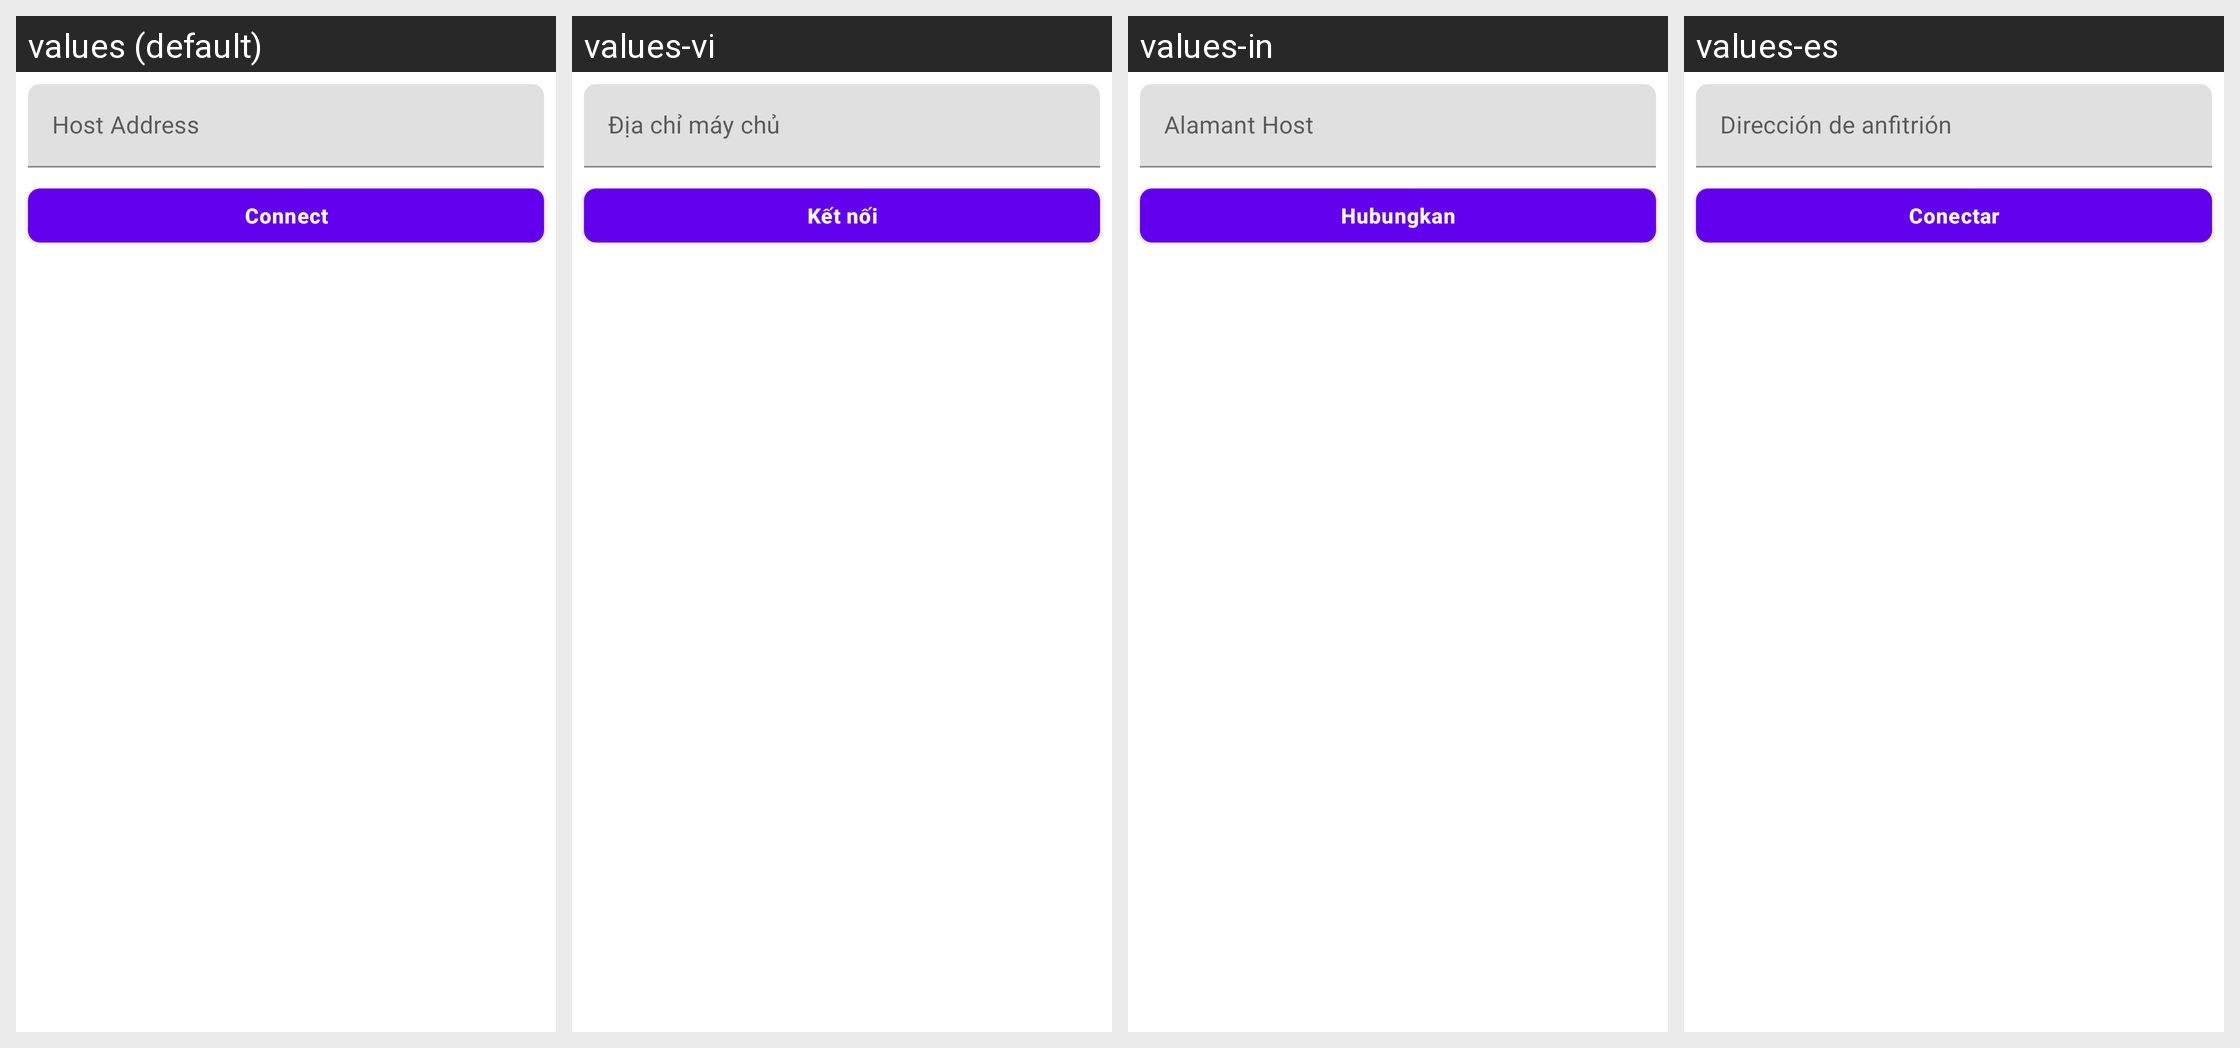

The same Android screen rendered under several of its app's locales, left to right. List the strings drawn on it with the default value and each locale's translation.
Android screen res/layout/layout_manual_connection.xml rendered under 4 locales, left to right: values (default), values-vi, values-in, values-es. Device: Nexus 5 (rendered at 1080×1920; each locale shown at half size, 540×960, under a caption strip naming it); theme Theme.TrebleShot.
Other locales in the repository, not shown: values-ar, values-ar-rAR, values-bn-rBD, values-ca, values-de, values-el, values-eu, values-fa, values-fr, values-he, values-hi, values-id, values-it, values-ja, values-kn, values-lt, values-ml, values-my, values-nb-rNO, values-nl, values-or, values-pl, values-pt, values-pt-rBR, values-ru, values-si, values-sv, values-ta, values-te, values-tr, values-uk, values-ur-rIN, values-ur-rPK, values-zh-rCN, values-zh-rTW.
Strings drawn on this screen, with the default value and each locale's value (text and hints the layout hard-codes, and strings that could not be matched under every locale, appear in the picture but are not listed):

host_address
  values: Host Address
  values-vi: Địa chỉ máy chủ
  values-in: Alamant Host
  values-es: Dirección de anfitrión

connect
  values: Connect
  values-vi: Kết nối
  values-in: Hubungkan
  values-es: Conectar
